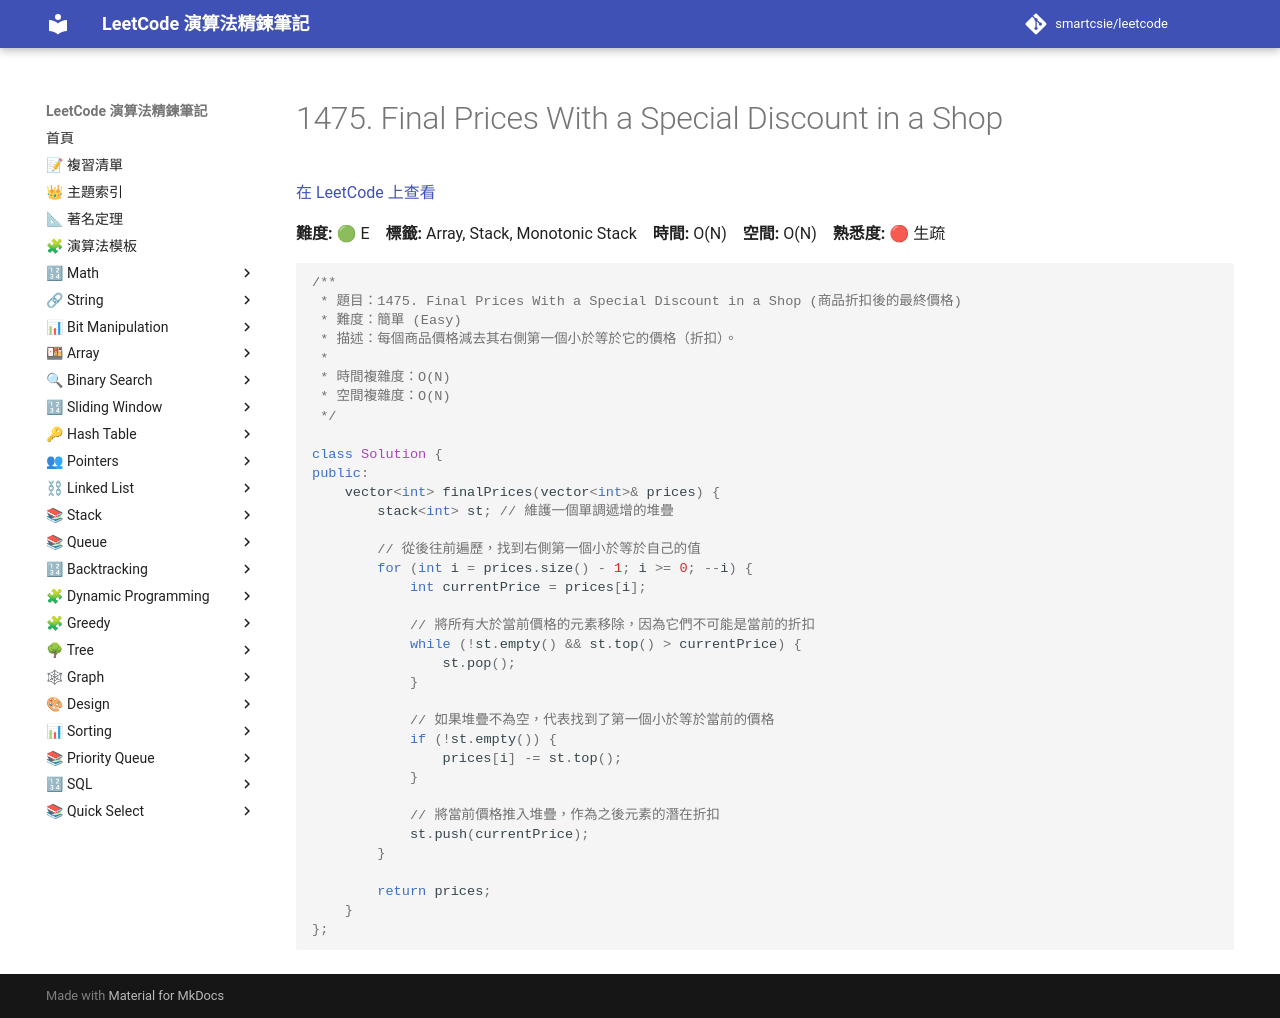

repository: smartcsie/leetcode · page: problems/1475/index.html · generator: mkdocs

# 1475. Final Prices With a Special Discount in a Shop

[在 LeetCode 上查看](https://leetcode.com/problems/final-prices-with-a-special-discount-in-a-shop)

**難度:** 🟢 E　**標籤:** Array, Stack, Monotonic Stack　**時間:** O(N)　**空間:** O(N)　**熟悉度:** 🔴 生疏

```cpp
/**
 * 題目：1475. Final Prices With a Special Discount in a Shop (商品折扣後的最終價格)
 * 難度：簡單 (Easy)
 * 描述：每個商品價格減去其右側第一個小於等於它的價格（折扣）。
 *
 * 時間複雜度：O(N)
 * 空間複雜度：O(N)
 */

class Solution {
public:
    vector<int> finalPrices(vector<int>& prices) {
        stack<int> st; // 維護一個單調遞增的堆疊
        
        // 從後往前遍歷，找到右側第一個小於等於自己的值
        for (int i = prices.size() - 1; i >= 0; --i) {
            int currentPrice = prices[i];
            
            // 將所有大於當前價格的元素移除，因為它們不可能是當前的折扣
            while (!st.empty() && st.top() > currentPrice) {
                st.pop();
            }
            
            // 如果堆疊不為空，代表找到了第一個小於等於當前的價格
            if (!st.empty()) {
                prices[i] -= st.top();
            }
            
            // 將當前價格推入堆疊，作為之後元素的潛在折扣
            st.push(currentPrice);
        }
        
        return prices;
    }
};
```
